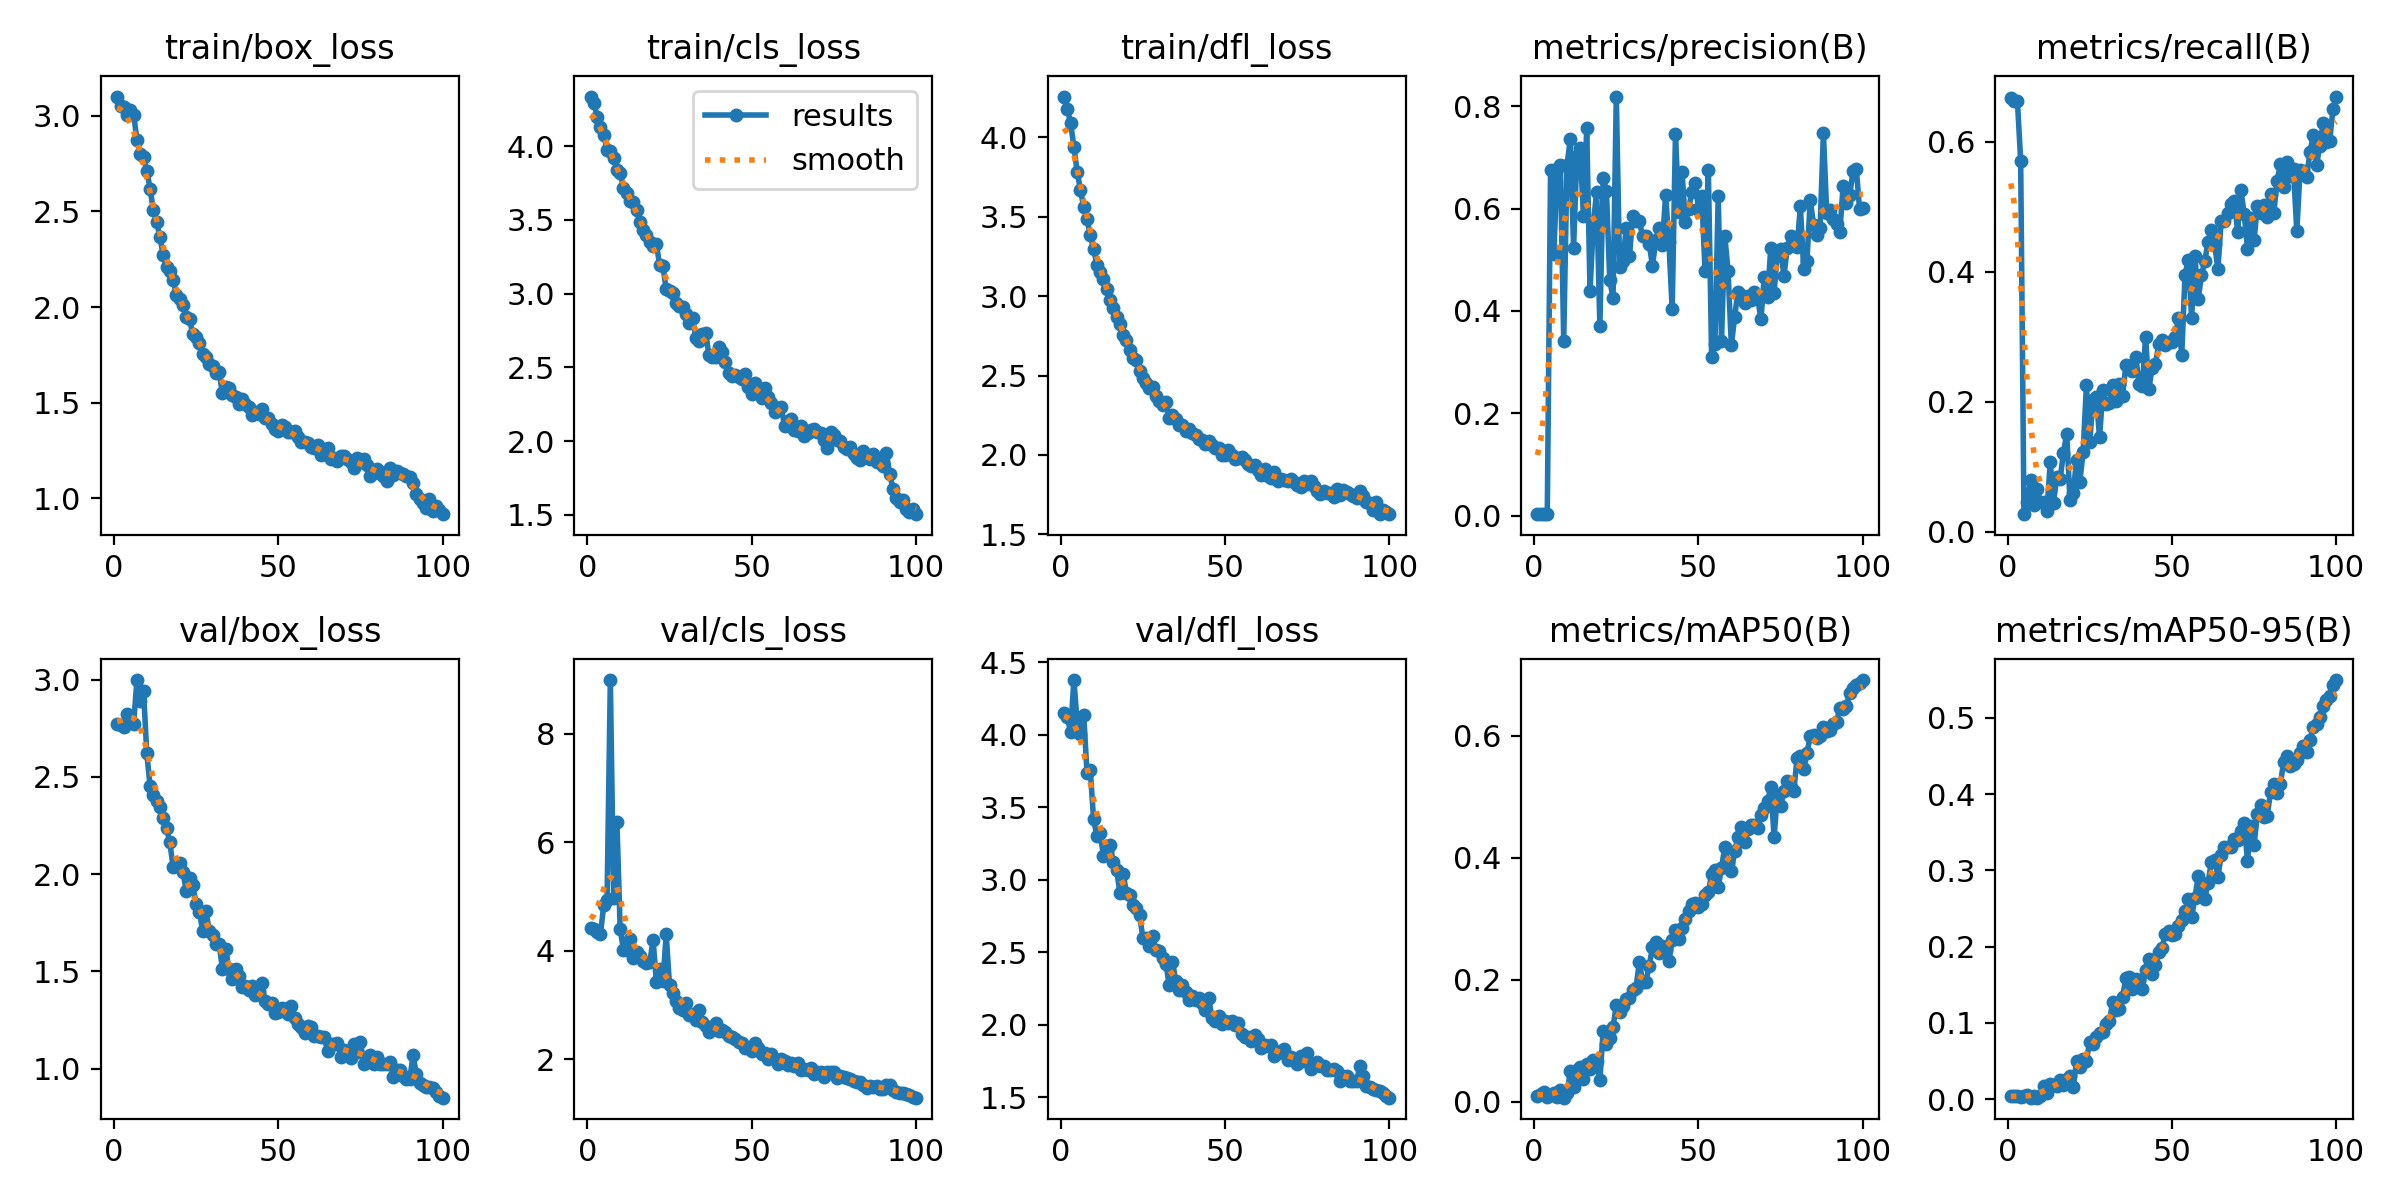

The table this chart was drawn from, first rows:
epoch, train/box_loss, train/cls_loss, train/dfl_loss, metrics/precision(B), metrics/recall(B), metrics/mAP50(B), metrics/mAP50-95(B), val/box_loss, val/cls_loss, val/dfl_loss, lr/pg0, lr/pg1, lr/pg2
1, 3.1, 4.337, 4.258, 0.00263, 0.6676, 0.00861, 0.0034, 2.771, 4.426, 4.153, 0.00023, 0.00023, 0.00023
2, 3.052, 4.295, 4.18, 0.00262, 0.6622, 0.01207, 0.00381, 2.765, 4.401, 4.119, 0.0004654, 0.0004654, 0.0004654
3, 3.046, 4.199, 4.09, 0.00261, 0.6625, 0.01557, 0.0046, 2.757, 4.344, 4.022, 0.0006959, 0.0006959, 0.0006959
4, 3.005, 4.128, 3.943, 0.00295, 0.5709, 0.00791, 0.00265, 2.825, 4.306, 4.378, 0.0009218, 0.0009218, 0.0009218
5, 3.027, 4.075, 3.784, 0.6764, 0.02712, 0.01162, 0.00335, 2.796, 4.85, 4.087, 0.0009604, 0.0009604, 0.0009604
6, 3.006, 3.977, 3.67, 0.5112, 0.0456, 0.01406, 0.00518, 2.773, 4.944, 4.005, 0.0009604, 0.0009604, 0.0009604
7, 2.875, 3.969, 3.56, 0.6779, 0.07952, 0.00759, 0.00179, 2.997, 8.992, 4.135, 0.0009505, 0.0009505, 0.0009505
8, 2.798, 3.921, 3.485, 0.6846, 0.04195, 0.01868, 0.00428, 2.889, 4.976, 3.735, 0.0009406, 0.0009406, 0.0009406
9, 2.782, 3.838, 3.382, 0.3418, 0.06596, 0.00646, 0.00178, 2.942, 6.376, 3.754, 0.0009307, 0.0009307, 0.0009307
10, 2.713, 3.817, 3.298, 0.6858, 0.04546, 0.0136, 0.00382, 2.621, 4.396, 3.416, 0.0009208, 0.0009208, 0.0009208
11, 2.619, 3.717, 3.198, 0.7353, 0.04608, 0.0498, 0.01646, 2.451, 4.018, 3.304, 0.0009109, 0.0009109, 0.0009109
12, 2.505, 3.681, 3.154, 0.5238, 0.03252, 0.02355, 0.00806, 2.405, 4.02, 3.324, 0.000901, 0.000901, 0.000901
13, 2.447, 3.627, 3.109, 0.7027, 0.1072, 0.05146, 0.01915, 2.375, 4.224, 3.164, 0.0008911, 0.0008911, 0.0008911
14, 2.364, 3.619, 3.047, 0.7182, 0.0446, 0.05693, 0.01813, 2.344, 3.863, 3.197, 0.0008812, 0.0008812, 0.0008812
15, 2.27, 3.569, 2.974, 0.5855, 0.085, 0.03742, 0.0167, 2.289, 3.973, 3.243, 0.0008713, 0.0008713, 0.0008713
16, 2.211, 3.485, 2.923, 0.7568, 0.08062, 0.0619, 0.02557, 2.235, 3.913, 3.121, 0.0008614, 0.0008614, 0.0008614
17, 2.186, 3.429, 2.867, 0.4393, 0.1217, 0.05289, 0.01819, 2.163, 3.822, 3.068, 0.0008515, 0.0008515, 0.0008515
18, 2.142, 3.4, 2.824, 0.568, 0.1507, 0.06883, 0.02663, 2.038, 3.769, 2.911, 0.0008416, 0.0008416, 0.0008416
19, 2.062, 3.35, 2.758, 0.633, 0.04822, 0.06688, 0.03039, 2.048, 3.786, 3.04, 0.0008317, 0.0008317, 0.0008317
20, 2.042, 3.324, 2.727, 0.3706, 0.06029, 0.03533, 0.01528, 2.058, 4.207, 2.91, 0.0008218, 0.0008218, 0.0008218
21, 2.011, 3.34, 2.66, 0.6604, 0.1111, 0.1159, 0.05025, 2.008, 3.423, 2.894, 0.0008119, 0.0008119, 0.0008119
22, 1.947, 3.192, 2.611, 0.6335, 0.07735, 0.09431, 0.04238, 1.914, 3.671, 2.824, 0.000802, 0.000802, 0.000802
23, 1.935, 3.185, 2.6, 0.4608, 0.1232, 0.1037, 0.05235, 1.981, 3.442, 2.804, 0.0007921, 0.0007921, 0.0007921
24, 1.858, 3.03, 2.528, 0.4253, 0.225, 0.1216, 0.05045, 1.942, 4.303, 2.755, 0.0007822, 0.0007822, 0.0007822
25, 1.845, 3.016, 2.487, 0.8192, 0.1377, 0.1591, 0.075, 1.847, 3.363, 2.599, 0.0007723, 0.0007723, 0.0007723
26, 1.813, 3.007, 2.455, 0.4862, 0.2031, 0.1476, 0.0726, 1.804, 3.22, 2.596, 0.0007624, 0.0007624, 0.0007624
27, 1.754, 2.937, 2.419, 0.4974, 0.2068, 0.1562, 0.08193, 1.708, 3.083, 2.541, 0.0007525, 0.0007525, 0.0007525
28, 1.738, 2.917, 2.425, 0.5619, 0.1451, 0.1691, 0.0871, 1.809, 2.955, 2.613, 0.0007426, 0.0007426, 0.0007426
29, 1.7, 2.909, 2.371, 0.5069, 0.2174, 0.1692, 0.0884, 1.708, 2.914, 2.514, 0.0007327, 0.0007327, 0.0007327
30, 1.694, 2.864, 2.341, 0.5861, 0.1963, 0.1838, 0.09792, 1.688, 3.047, 2.506, 0.0007228, 0.0007228, 0.0007228
31, 1.654, 2.8, 2.312, 0.5749, 0.1977, 0.187, 0.1027, 1.641, 2.823, 2.463, 0.0007129, 0.0007129, 0.0007129
32, 1.659, 2.832, 2.333, 0.5761, 0.2257, 0.2286, 0.127, 1.641, 2.828, 2.422, 0.000703, 0.000703, 0.000703
33, 1.549, 2.702, 2.234, 0.5456, 0.2013, 0.1968, 0.1164, 1.513, 2.721, 2.271, 0.0006931, 0.0006931, 0.0006931
34, 1.582, 2.679, 2.255, 0.5472, 0.2279, 0.1966, 0.1183, 1.614, 2.901, 2.434, 0.0006832, 0.0006832, 0.0006832
35, 1.576, 2.724, 2.226, 0.5314, 0.2086, 0.2228, 0.1343, 1.51, 2.697, 2.302, 0.0006733, 0.0006733, 0.0006733
36, 1.54, 2.735, 2.191, 0.4879, 0.257, 0.253, 0.1583, 1.458, 2.616, 2.237, 0.0006634, 0.0006634, 0.0006634
37, 1.531, 2.582, 2.189, 0.5381, 0.2556, 0.2612, 0.1596, 1.511, 2.511, 2.272, 0.0006535, 0.0006535, 0.0006535
38, 1.494, 2.567, 2.154, 0.5627, 0.2477, 0.2445, 0.1438, 1.477, 2.57, 2.227, 0.0006436, 0.0006436, 0.0006436
39, 1.518, 2.57, 2.162, 0.5284, 0.2692, 0.2549, 0.157, 1.419, 2.665, 2.169, 0.0006337, 0.0006337, 0.0006337
40, 1.492, 2.638, 2.137, 0.6272, 0.228, 0.2494, 0.1567, 1.423, 2.527, 2.199, 0.0006238, 0.0006238, 0.0006238
41, 1.477, 2.603, 2.126, 0.5339, 0.2247, 0.2304, 0.1443, 1.402, 2.534, 2.172, 0.0006139, 0.0006139, 0.0006139
42, 1.435, 2.535, 2.101, 0.4032, 0.2996, 0.2643, 0.1695, 1.423, 2.508, 2.188, 0.000604, 0.000604, 0.000604
43, 1.451, 2.459, 2.094, 0.7456, 0.2203, 0.2812, 0.1838, 1.376, 2.428, 2.15, 0.0005941, 0.0005941, 0.0005941
44, 1.439, 2.444, 2.067, 0.5932, 0.2521, 0.2658, 0.1636, 1.398, 2.417, 2.104, 0.0005842, 0.0005842, 0.0005842
45, 1.469, 2.448, 2.088, 0.6724, 0.2579, 0.2852, 0.1757, 1.439, 2.374, 2.187, 0.0005743, 0.0005743, 0.0005743
46, 1.419, 2.437, 2.062, 0.5731, 0.2886, 0.2987, 0.1923, 1.345, 2.313, 2.048, 0.0005644, 0.0005644, 0.0005644
47, 1.417, 2.423, 2.046, 0.5997, 0.295, 0.3124, 0.1983, 1.333, 2.31, 2.029, 0.0005545, 0.0005545, 0.0005545
48, 1.391, 2.457, 2.043, 0.6332, 0.2874, 0.3235, 0.2159, 1.339, 2.208, 2.061, 0.0005446, 0.0005446, 0.0005446
49, 1.363, 2.369, 2.001, 0.6503, 0.2917, 0.3249, 0.2203, 1.286, 2.212, 2.007, 0.0005347, 0.0005347, 0.0005347
50, 1.351, 2.319, 2.002, 0.5998, 0.2919, 0.3183, 0.2147, 1.288, 2.148, 2.025, 0.0005248, 0.0005248, 0.0005248
51, 1.385, 2.391, 2.031, 0.624, 0.3003, 0.3236, 0.2167, 1.31, 2.299, 2.014, 0.0005149, 0.0005149, 0.0005149
52, 1.371, 2.358, 2.001, 0.478, 0.3281, 0.3389, 0.2275, 1.305, 2.208, 2.029, 0.000505, 0.000505, 0.000505
53, 1.345, 2.29, 1.974, 0.6759, 0.2717, 0.3435, 0.2342, 1.282, 2.103, 2, 0.0004951, 0.0004951, 0.0004951
54, 1.344, 2.359, 1.981, 0.3095, 0.3955, 0.3731, 0.2464, 1.319, 2.118, 2.01, 0.0004852, 0.0004852, 0.0004852
55, 1.35, 2.298, 1.985, 0.3358, 0.418, 0.3804, 0.2618, 1.258, 2.009, 1.934, 0.0004753, 0.0004753, 0.0004753
56, 1.321, 2.258, 1.969, 0.6244, 0.3291, 0.3519, 0.2388, 1.229, 2.094, 1.918, 0.0004654, 0.0004654, 0.0004654
57, 1.296, 2.199, 1.942, 0.3415, 0.424, 0.3825, 0.2635, 1.212, 1.999, 1.917, 0.0004555, 0.0004555, 0.0004555
58, 1.293, 2.225, 1.933, 0.547, 0.358, 0.4179, 0.2927, 1.181, 1.914, 1.889, 0.0004456, 0.0004456, 0.0004456
59, 1.289, 2.228, 1.935, 0.4777, 0.3941, 0.3917, 0.2745, 1.217, 2.002, 1.93, 0.0004357, 0.0004357, 0.0004357
60, 1.269, 2.101, 1.908, 0.3329, 0.4161, 0.3781, 0.2627, 1.213, 1.977, 1.904, 0.0004258, 0.0004258, 0.0004258
... 40 more rows
